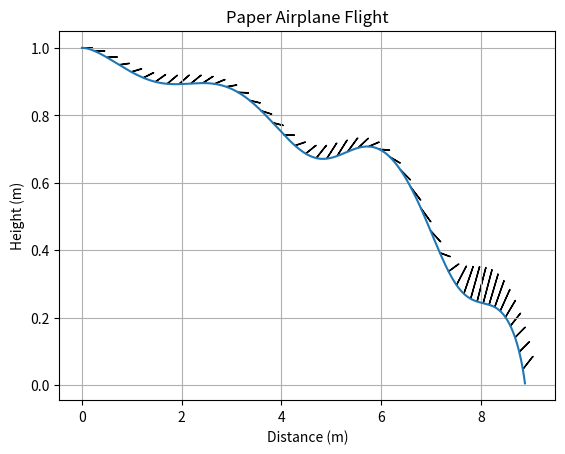

Recreate this plot in Python.
import numpy as np
import matplotlib.pyplot as plt
from scipy.integrate import solve_ivp


def as_vector(x=None, y=None, magnitude=None, angle=None):
    if magnitude is not None and angle is not None:
        x = magnitude * np.cos(angle)
        y = magnitude * np.sin(angle)
    elif x is None or y is None:
        raise ValueError("Must provide either x and y or magnitude and angle")
    return np.asarray([x, y])

def equations_of_motion(t, y, err_limit=100000):
    g = 9.81  # gravity, m/s^2
    rho = 1.225  # air density, kg/m^3
    CL_alpha = 2 * np.pi  # lift coefficient per radian
    wing_area = 0.01  # wing area, m^2
    mass = 0.01  # mass, kg
    inertia = 0.0001  # mass moment of inertia, kg*m^2
    cop_plane = as_vector(0.05, 0)  # position of center of pressure relative to the COM, relative to the plane, m
    critical_angle = np.deg2rad(90)  # critical angle of attack, radians

    cop_angle_plane = np.arctan2(*cop_plane)
    Fg = as_vector(0, mass * -g) # Force of gravity

    vx, vy, alpha, dalpha_dt = y[2:]
    speed = np.sqrt(vx**2 + vy**2)
    motion_angle = np.arctan2(vy, vx) # Angle of motion w.r.t to the x-axis
    attack_angle = alpha - motion_angle # Angle of attack w.r.t to the direction of motion

    # Lift and Drag calculations
    q = 0.5 * rho * speed**2 # Dynamic pressure
    CL = CL_alpha * np.sin(attack_angle) # Lift coefficient
    planform_area = wing_area * np.cos(attack_angle) # Projected wing area w.r.t to the direction of motion
    frontal_area = wing_area * np.sin(attack_angle) # Projected wing area w.r.t to the direction of motion

    # Limit max angle of attack. Too big, and the flow of air over the top of the wing will no longer be smooth and the lift suddenly decreases
    if np.abs(attack_angle) > critical_angle:
        lift = 0
    else:
        lift = q * planform_area * CL
    # TODO: Lift should be negative when attack angle is negative
    lift_vec = as_vector(magnitude=lift, angle=np.pi/2 - motion_angle) # Lift is perpendicular to the direction of motion

    # Aerodynamic forces
    CD = 0.01 + CL**2 / (np.pi * 4) # Drag coefficient
    drag = q * frontal_area * CD
    drag_vec = as_vector(magnitude=-drag, angle=motion_angle)
    pressure_forces = lift_vec + drag_vec
    # Total translational forces, in x-y reference frame
    F = pressure_forces + Fg
    dv_dt = F / mass

    # Torque and angular acceleration
    cop_angle = alpha + cop_angle_plane
    cop_arm = as_vector(magnitude=np.linalg.norm(cop_plane), angle=cop_angle) # COP arm position relative to the x-y reference frame
    tau = np.cross(cop_arm, pressure_forces) # Cross product of lift vector and distance from center of mass
    rotational_drag = 0.5 * rho * dalpha_dt**2 * wing_area * np.linalg.norm(cop_arm) * CD * np.sign(dalpha_dt)
    tau -= rotational_drag
    domega_dt = tau / inertia

    dstate_dt = [vx, vy, dv_dt[0], dv_dt[1], dalpha_dt, domega_dt]
    print(dstate_dt)
    if np.any(np.asarray(dstate_dt) > err_limit):
        raise RuntimeError(f"Things accelerated out of control. Reached {dstate_dt}")
    return dstate_dt


if __name__ == "__main__":
    # Initial conditions: [x_position, y_position, x_velocity, y_velocity, angle_of_attack, angular_velocity]
    angle = 0
    init_velocity = as_vector(magnitude=5, angle=np.deg2rad(angle))
    init_attack_angle = angle # degrees
    init_height = 1 # meters
    initial_conditions = [0, init_height, init_velocity[0], init_velocity[1], np.deg2rad(init_attack_angle), 0]

    duration = 5
    t = np.linspace(0, duration, 1001)
    solution = solve_ivp(equations_of_motion, (0, duration), initial_conditions, t_eval=t)

    x, y, vx, vy, alpha, omega = solution.y
    motion_angle = np.arctan2(vy, vx)
    above_ground = np.where(y >= 0)
    land_index = above_ground[0][-1]
    print(f"Landed after {t[land_index]} seconds")

    # Plotting
    plt.figure()
    plt.plot(x[above_ground], y[above_ground])
    # plt.plot(x[above_ground], alpha[above_ground])
    # plt.plot(t, x)
    # plt.plot(t, y)
    # plt.plot(x[above_ground], motion_angle[above_ground] - alpha[above_ground])
    arrow_size = 1/5
    for i in range(0, len(x[above_ground]), 10):
        plt.arrow(x[i], y[i], arrow_size*np.cos(alpha)[i], arrow_size*np.sin(alpha)[i], width=0.001)
    plt.title('Paper Airplane Flight')
    plt.xlabel('Distance (m)')
    plt.ylabel('Height (m)')
    plt.grid(True)
    plt.show()
